Run: headless pygame with SDL's dummy video driver; simulated clock (each Clock.tick advances the game by its frame time, no real sleeping); random seed 0; keys injected as events and as key.get_pressed() state; mouse plan: one left click at the window centre at the start of phase 2, then a move to the lower-right quarter at the start of phase 3.
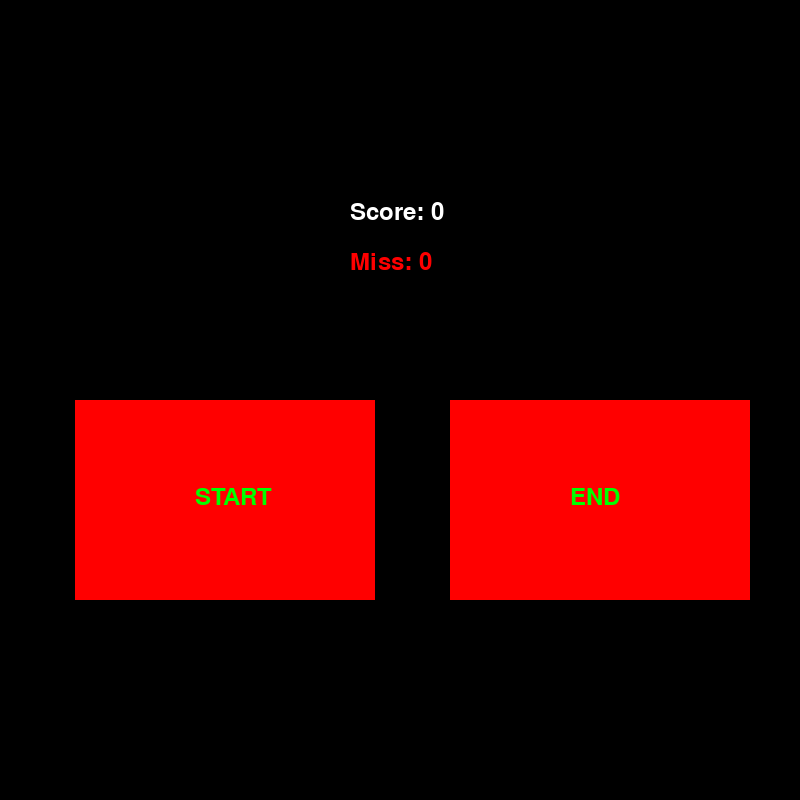
Frame 1 of 4 · flips 1–60 · no input
Frame 2 of 4 · flips 61–180 · clicked the window centre · tapped SPACE, RETURN · held RIGHT (→), D · screen unchanged from frame 1, image omitted
Frame 3 of 4 · flips 181–300 · moved the mouse to the lower-right quarter · held DOWN (↓), S · screen unchanged from frame 2, image omitted
Frame 4 of 4 · flips 301–420 · held LEFT (←), A, UP (↑), W · screen unchanged from frame 3, image omitted

The pygame program that drew these frames:

import pygame
import sys
import random

pygame.init()
clock = pygame.time.Clock()
screen_w, screen_h = 800,800
screen = pygame.display.set_mode((screen_w,screen_h))
menu = pygame.Surface((800,800))
start = pygame.Rect(75,400,((screen_w//2)-100),200)
end = pygame.Rect(450,400,((screen_w//2)-100),200)
coord = []

def gen_rand_cord():
    global coord
    coord = []
    randx = random.randint(100,500)
    randy = random.randint(100,500)
    coord.append(randx)
    coord.append(randy)
    return coord

gen_rand_cord()
target = pygame.Rect(coord[0],coord[1],50,50)

def generate_circle():
    pygame.draw.rect(screen,(255,255,255),target)

def check_hover():
    global target
    pos = pygame.mouse.get_pos()
    if pos[0] >= target.left and pos[0] <= target.right and pos[1] <= target.bottom and pos[1] >= target.top:
        return True
    else:
        return False

def delete_cirlce():
    gen_rand_cord()
    target.update(coord[0],coord[1],50,50)

def draw_menu():
    global counter,miss,hit
    menu.fill((0,0,0))
    screen.blit(menu,(0,0))
    pygame.draw.rect(screen,(255,0,0),start)
    pygame.draw.rect(screen,(255,0,0),end)
    
    miss_text = font.render(f'Miss: {miss}', True, (255, 0, 0))
    score_text = font.render(f'Score: {hit}', True, (255, 255, 255))
    screen.blit(score_text, (350, 200))
    screen.blit(miss_text, ((350, 250)))
    start_text = font.render(f'START', True, (0, 255, 0))
    end_text = font.render(f'END', True, (0, 255, 0))
    screen.blit(start_text,(start.centerx-30,start.centery-15))
    screen.blit(end_text,(end.centerx-30,end.centery-15))
    
    pos = pygame.mouse.get_pos()
    if pos[0] >= start.left and pos[0] <= start.right and pos[1] <= start.bottom and pos[1] >= start.top and event.type == pygame.MOUSEBUTTONDOWN:
        counter = 30
        miss = 0
        hit = 0
    if pos[0] >= end.left and pos[0] <= end.right and pos[1] <= end.bottom and pos[1] >= end.top and event.type == pygame.MOUSEBUTTONDOWN:
        pygame.quit()
        quit()





miss = 0
hit = 0
counter = 0
pygame.time.set_timer(pygame.USEREVENT,1000)
def draw_text():
    miss_text = font.render(f'Miss: {miss}', True, (255, 0, 0))
    score_text = font.render(f'Score: {hit}', True, (255, 255, 255))
    screen.blit(score_text, (10, 10))
    screen.blit(miss_text, ((screen_w-100), 10))
    time_display = font.render(f'Time Left: {counter}',True,(255,255,255))
    screen.blit(time_display,(((screen_w//2)-50),10))

while True:
    keys = pygame.key.get_pressed()
    for event in pygame.event.get():
        if event.type ==  pygame.QUIT:
            pygame.quit()
            sys.exit()
        
        if counter > 0 and event.type == pygame.USEREVENT:
            counter-=1
        if check_hover() == True and event.type == pygame.MOUSEBUTTONDOWN and counter>0:
            delete_cirlce()
            hit = hit+1
        elif check_hover != True and event.type == pygame.MOUSEBUTTONDOWN and counter>0:
            miss=miss + 1
    
    font = pygame.font.Font(None,36)
    screen.fill((0,0,0))
    generate_circle()
    draw_text()
    if counter == 0:
        draw_menu()
    pygame.display.flip()
    clock.tick(60)
